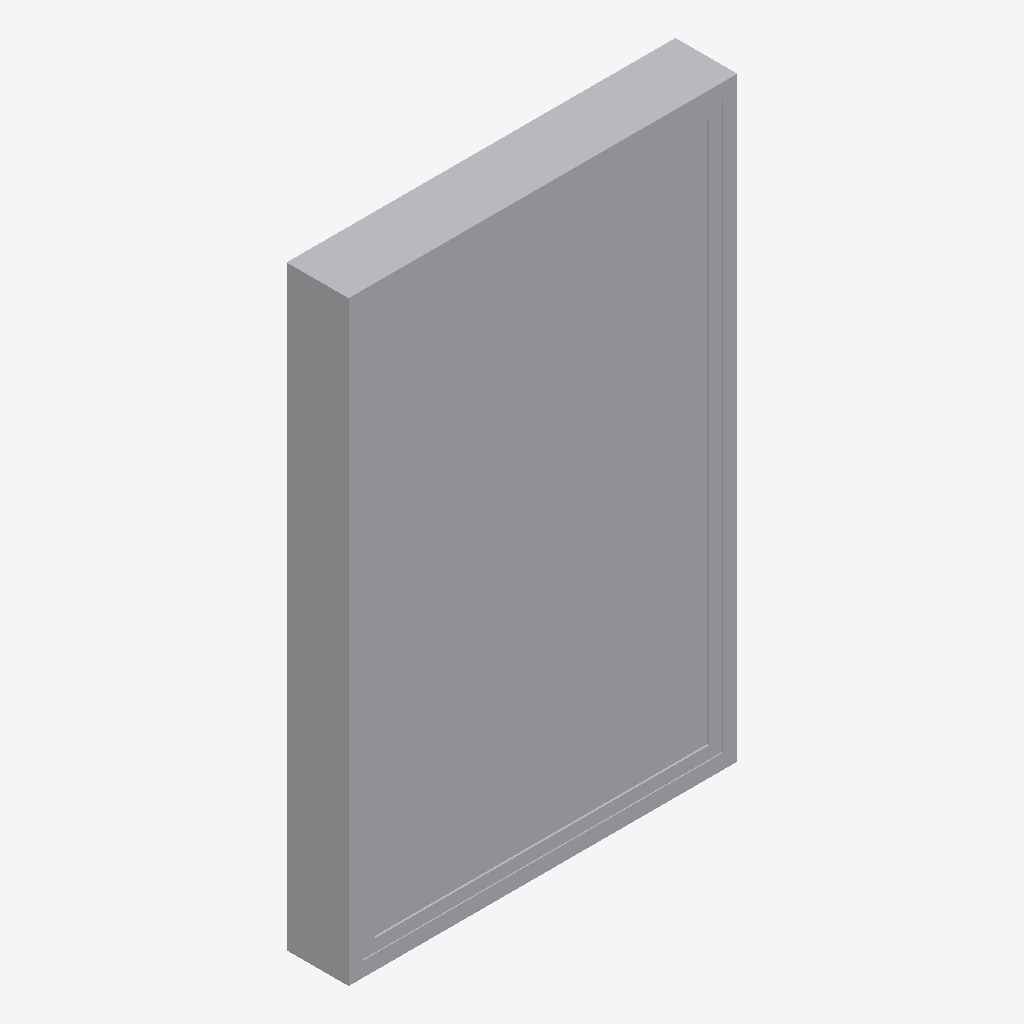
Isometric view of an IFC building model (IFC-SPF (STEP), schema IFC2X3, length unit millimetre), seen from the south-west, elements coloured by IFC class: 1 other element (light grey).
Extent 0.9 m × 0.1 m × 1.4 m (x, y, z). Elements (1): 1 IfcBuildingElementProxy.

HEADER;
FILE_DESCRIPTION(('ViewDefinition [CoordinationView]'),'2;1');
FILE_NAME('','2026-11-19T22:27:32',(''),(''),'IfcOpenShell 0.9.0post1+b5e509b','IfcOpenShell 0.9.0post1+b5e509b','');
FILE_SCHEMA(('IFC2X3'));
ENDSEC;
DATA;
#26=IFCPROJECT('2hOkyqenD0NgBJKKKRKl7T',#6,'Project Number',$,$,'Project Name','Project Status',(#10),#25);
#96=IFCBUILDINGELEMENTPROXY('21sApouMH3gONkWQz_vqk_',#6,'Awning - 1L (AUS):0922:1664012',$,$,#37,#95,'1664012',$);
ENDSEC;
